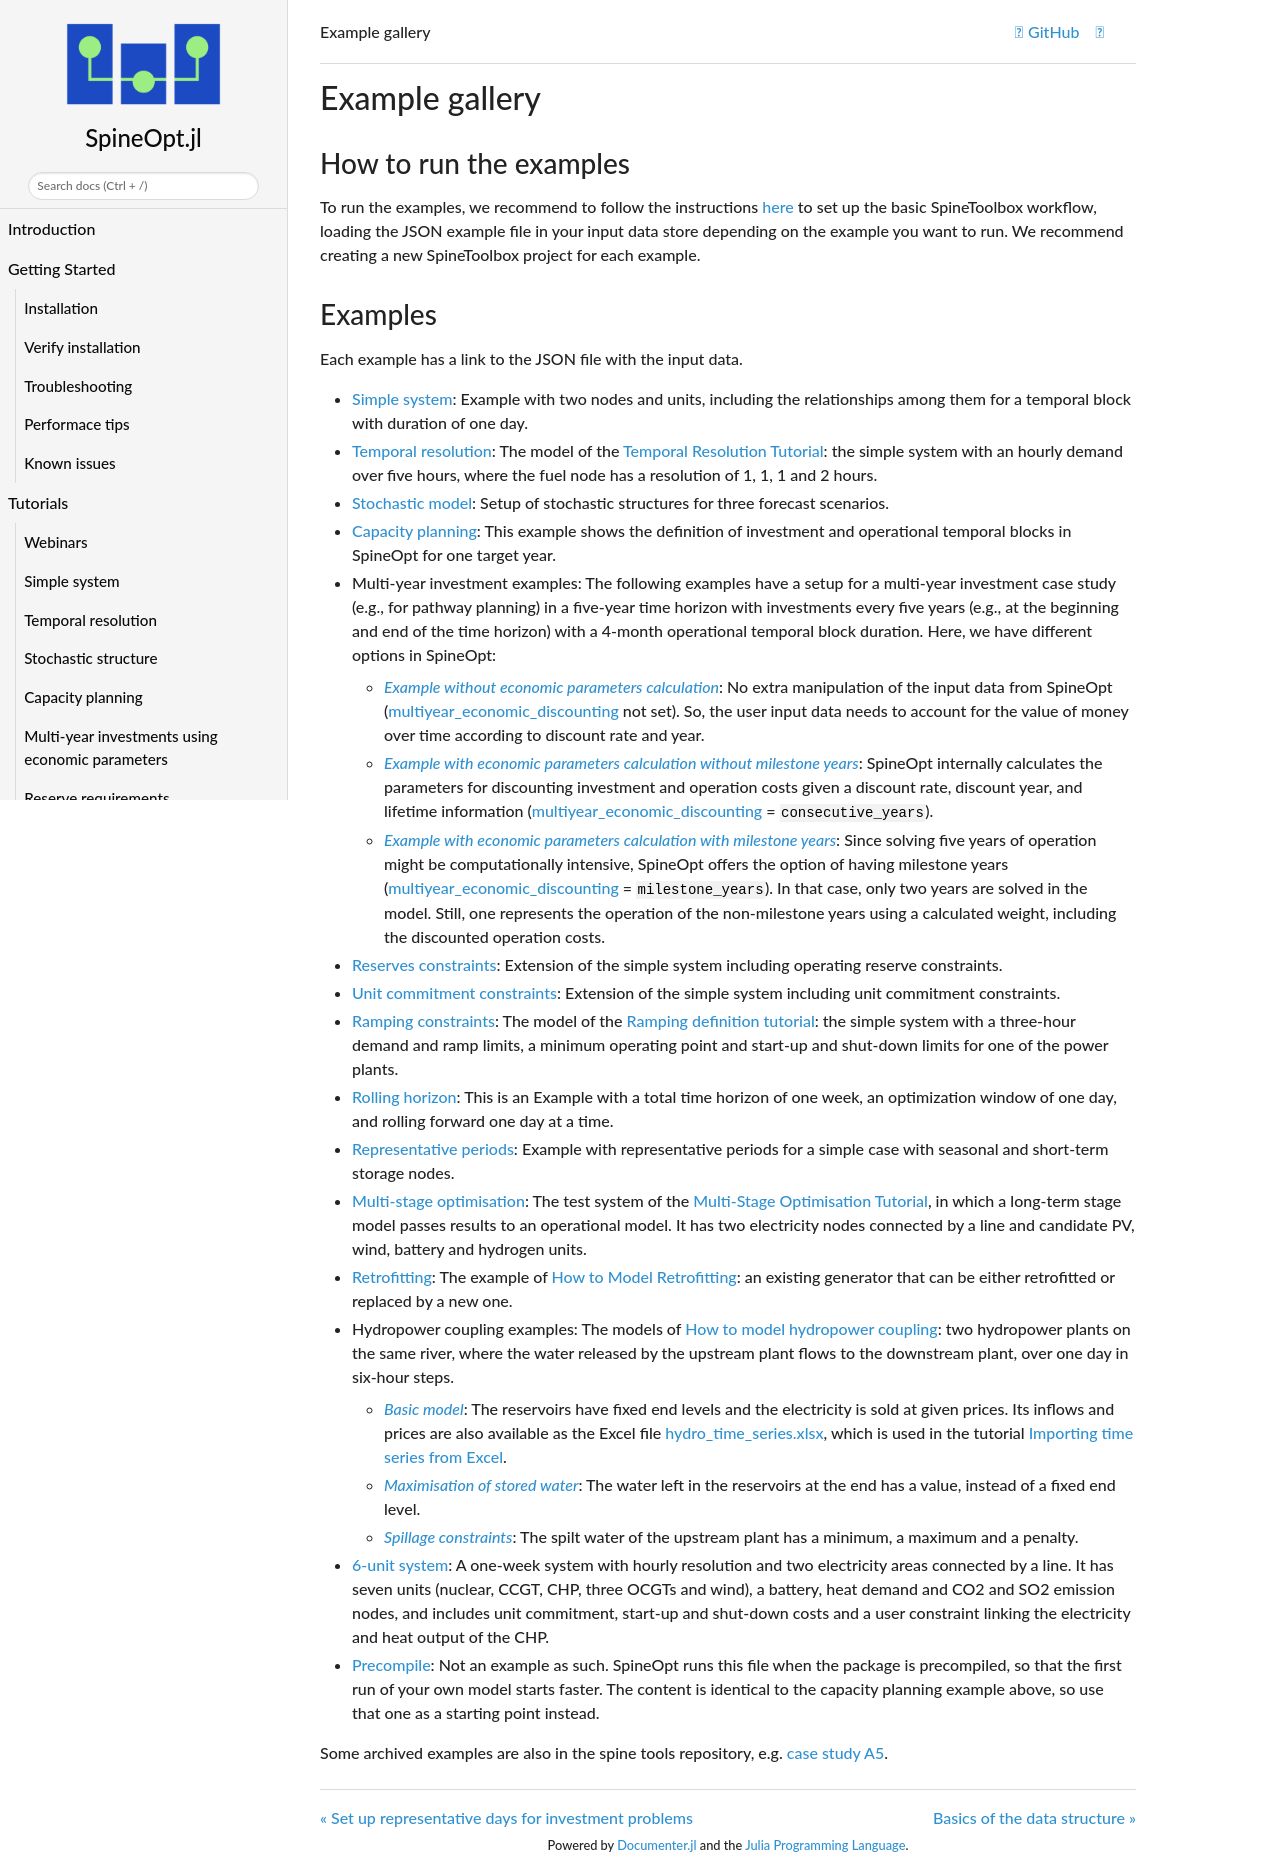

repository: spine-tools/SpineOpt.jl · page: dev/gallery/gallery/index.html · generator: mkdocs

# Example gallery

## How to run the examples

To run the examples, we recommend to follow the instructions [here](@ref recommended_workflow) to set up the basic SpineToolbox workflow, loading the JSON example file in your input data store depending on the example you want to run. We recommend creating a new SpineToolbox project for each example.

## Examples

Each example has a link to the JSON file with the input data.

- [**Simple system**](https://github.com/spine-tools/SpineOpt.jl/blob/master/examples/simple_system.json): Example with two nodes and units, including the relationships among them for a temporal block with duration of one day.
- [**Temporal resolution**](https://github.com/spine-tools/SpineOpt.jl/blob/master/examples/temporal_resolution.json): The model of the [Temporal Resolution Tutorial](@ref): the simple system with an hourly demand over five hours, where the fuel node has a resolution of 1, 1, 1 and 2 hours.
- [**Stochastic model**](https://github.com/spine-tools/SpineOpt.jl/blob/master/examples/stochastic.json): Setup of stochastic structures for three forecast scenarios.
- [**Capacity planning**](https://github.com/spine-tools/SpineOpt.jl/blob/master/examples/capacity_planning.json): This example shows the definition of investment and operational temporal blocks in SpineOpt for one target year.
- **Multi-year investment examples**: The following examples have a setup for a multi-year investment case study (e.g., for pathway planning) in a five-year time horizon with investments every five years (e.g., at the beginning and end of the time horizon) with a 4-month operational temporal block duration. Here, we have different options in SpineOpt:
  - [*Example without economic parameters calculation*](https://github.com/spine-tools/SpineOpt.jl/blob/master/examples/multi-year_investment_without_econ_discounting.json): No extra manipulation of the input data from SpineOpt ([multiyear\_economic\_discounting](@ref) not set). So, the user input data needs to account for the value of money over time according to discount rate and year.
  - [*Example with economic parameters calculation without milestone years*](https://github.com/spine-tools/SpineOpt.jl/blob/master/examples/multi-year_investment_with_econ_discounting_consecutives.json): SpineOpt internally calculates the parameters for discounting investment and operation costs given a discount rate, discount year, and lifetime information ([multiyear\_economic\_discounting](@ref) = `consecutive_years`).
  - [*Example with economic parameters calculation with milestone years*](https://github.com/spine-tools/SpineOpt.jl/blob/master/examples/multi-year_investment_with_econ_discounting_milestones.json): Since solving five years of operation might be computationally intensive, SpineOpt offers the option of having milestone years ([multiyear\_economic\_discounting](@ref) = `milestone_years`). In that case, only two years are solved in the model. Still, one represents the operation of the non-milestone years using a calculated weight, including the discounted operation costs.
- [**Reserves constraints**](https://github.com/spine-tools/SpineOpt.jl/blob/master/examples/reserves.json): Extension of the simple system including operating reserve constraints.
- [**Unit commitment constraints**](https://github.com/spine-tools/SpineOpt.jl/blob/master/examples/unit_commitment.json): Extension of the simple system including unit commitment constraints.
- [**Ramping constraints**](https://github.com/spine-tools/SpineOpt.jl/blob/master/examples/ramping.json): The model of the [Ramping definition tutorial](@ref): the simple system with a three-hour demand and ramp limits, a minimum operating point and start-up and shut-down limits for one of the power plants.
- [**Rolling horizon**](https://github.com/spine-tools/SpineOpt.jl/blob/master/examples/rolling_horizon.json): This is an Example with a total time horizon of one week, an optimization window of one day, and rolling forward one day at a time.
- [**Representative periods**](https://github.com/spine-tools/SpineOpt.jl/blob/master/examples/representative_periods.json): Example with representative periods for a simple case with seasonal and short-term storage nodes.
- [**Multi-stage optimisation**](https://github.com/spine-tools/SpineOpt.jl/blob/master/examples/multi_stage_model_tutorial.json): The test system of the [Multi-Stage Optimisation Tutorial](@ref), in which a long-term stage model passes results to an operational model. It has two electricity nodes connected by a line and candidate PV, wind, battery and hydrogen units.
- [**Retrofitting**](https://github.com/spine-tools/SpineOpt.jl/blob/master/examples/retrofitting_example_1.json): The example of [How to Model Retrofitting](@ref): an existing generator that can be either retrofitted or replaced by a new one.
- **Hydropower coupling examples**: The models of [How to model hydropower coupling](@ref): two hydropower plants on the same river, where the water released by the upstream plant flows to the downstream plant, over one day in six-hour steps.
  - [*Basic model*](https://github.com/spine-tools/SpineOpt.jl/blob/master/examples/hydro_power_coupling.json): The reservoirs have fixed end levels and the electricity is sold at given prices. Its inflows and prices are also available as the Excel file [hydro\_time\_series.xlsx](https://github.com/spine-tools/SpineOpt.jl/blob/master/examples/hydro_time_series.xlsx), which is used in the tutorial [Importing time series from Excel](@ref).
  - [*Maximisation of stored water*](https://github.com/spine-tools/SpineOpt.jl/blob/master/examples/hydro_power_coupling_stored_water.json): The water left in the reservoirs at the end has a value, instead of a fixed end level.
  - [*Spillage constraints*](https://github.com/spine-tools/SpineOpt.jl/blob/master/examples/hydro_power_coupling_spillage.json): The spilt water of the upstream plant has a minimum, a maximum and a penalty.
- [**6-unit system**](https://github.com/spine-tools/SpineOpt.jl/blob/master/examples/6_unit_system.json): A one-week system with hourly resolution and two electricity areas connected by a line. It has seven units (nuclear, CCGT, CHP, three OCGTs and wind), a battery, heat demand and CO2 and SO2 emission nodes, and includes unit commitment, start-up and shut-down costs and a user constraint linking the electricity and heat output of the CHP.
- [**Precompile**](https://github.com/spine-tools/SpineOpt.jl/blob/master/examples/precompile.json): Not an example as such. SpineOpt runs this file when the package is precompiled, so that the first run of your own model starts faster. The content is identical to the capacity planning example above, so use that one as a starting point instead.

Some archived examples are also in the spine tools repository, e.g. [case study A5](https://github.com/spine-tools/spine-cs-a5).
